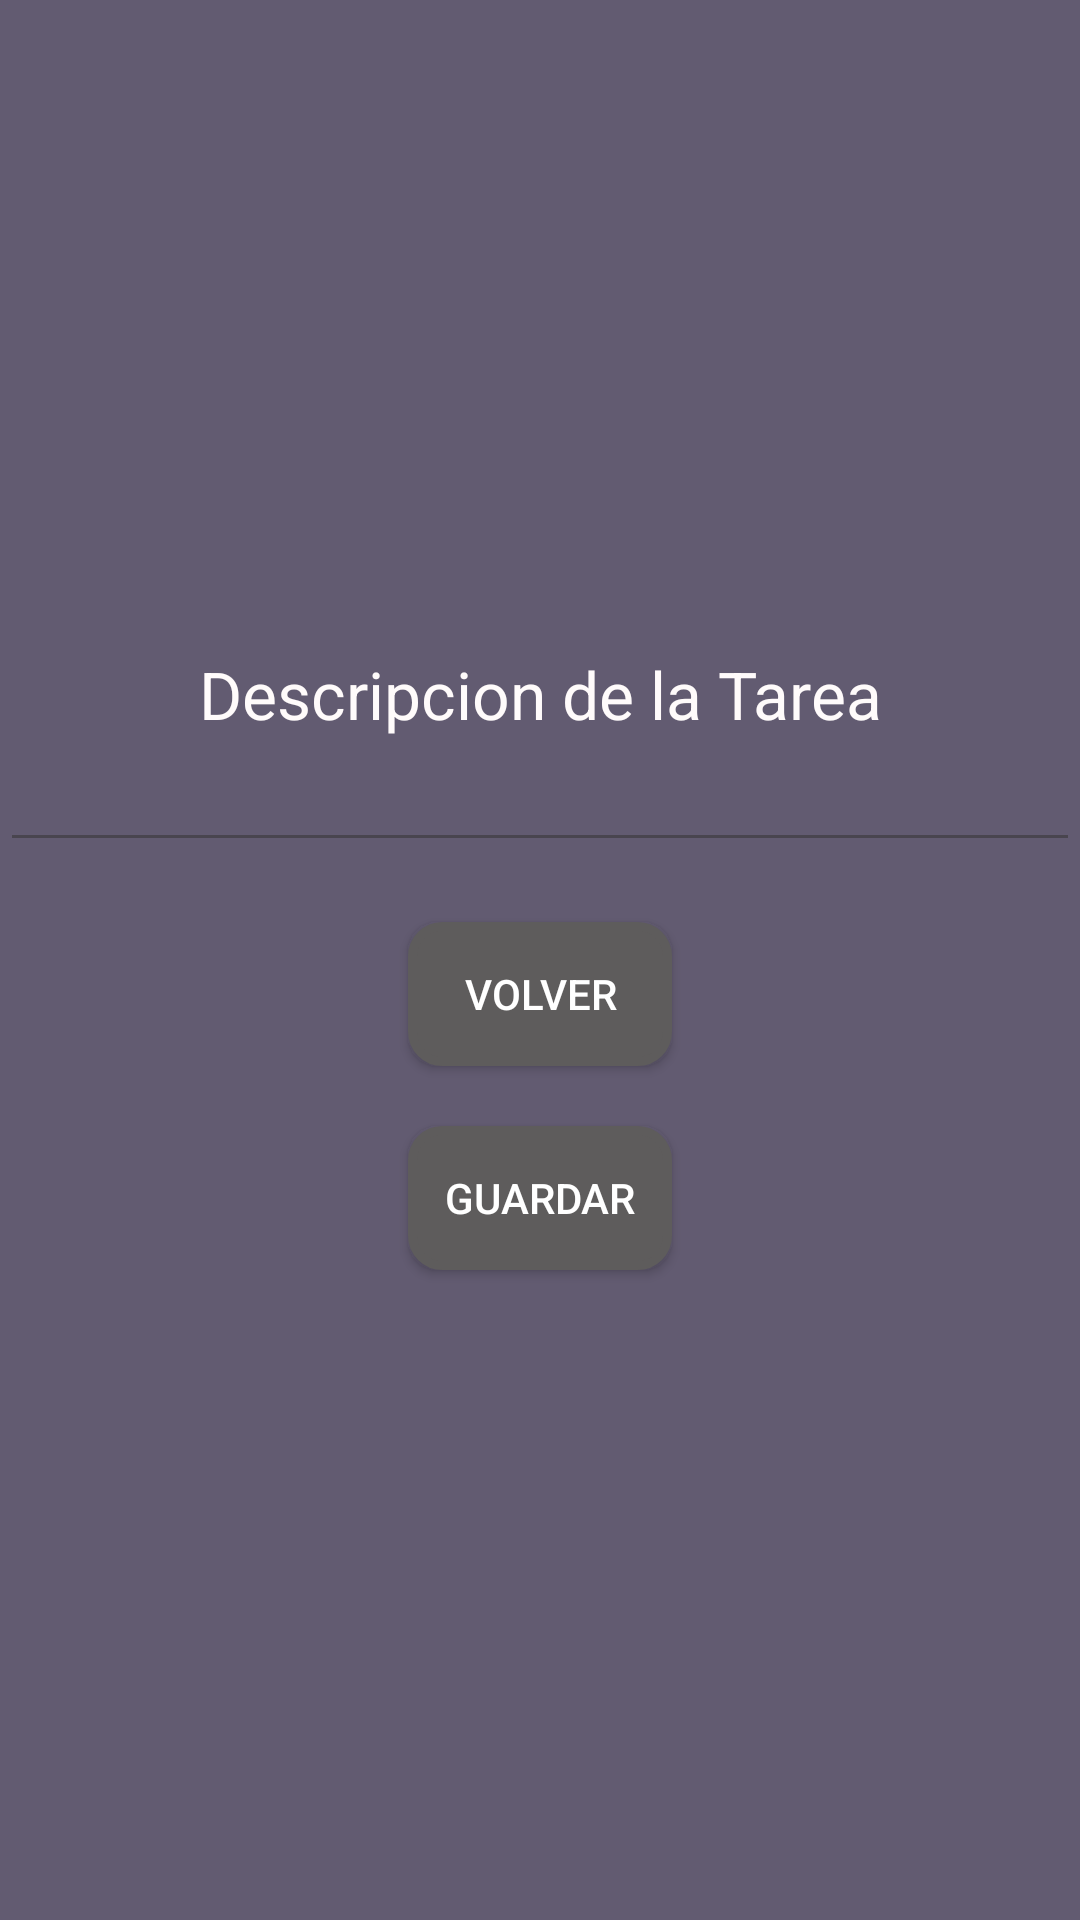

The Android layout XML behind this screen, and the referenced resources:
<!-- AndroidManifest.xml: application theme Theme.TrassTarea2 -->
<!-- res/layout/fragment_cuarto_fragment.xml -->
<?xml version="1.0" encoding="utf-8"?>
<FrameLayout xmlns:android="http://schemas.android.com/apk/res/android"
    xmlns:tools="http://schemas.android.com/tools"
    android:layout_width="match_parent"
    android:layout_height="match_parent"
    tools:context=".fragmentos.Datos_Cuarto_Fragment">

    <LinearLayout
        android:layout_width="match_parent"
        android:layout_height="match_parent"
        android:background="?attr/colorControlActivated"
        android:gravity="center"
        android:orientation="vertical">

        <LinearLayout
            android:layout_width="match_parent"
            android:layout_height="wrap_content"
            android:layout_marginBottom="20sp"
            android:orientation="vertical">

            <TextView
                android:id="@+id/descripcion2"
                android:layout_width="match_parent"
                android:layout_height="wrap_content"
                android:layout_weight="1"
                android:gravity="center"
                android:text="@string/descripcion_frag"
                android:textColor="#FFFBFB"
                android:textSize="22sp" />

            <EditText
                android:id="@+id/tvMulti_Descripcion2"
                android:layout_width="match_parent"
                android:layout_height="wrap_content"
                android:layout_weight="1"
                android:ems="10"
                android:gravity="start|top"
                android:inputType="textMultiLine"
                android:textColor="#000000" />

        </LinearLayout>

        <Button
            android:id="@+id/bt_Volver2"
            android:layout_width="wrap_content"
            android:layout_height="wrap_content"
            android:layout_marginBottom="20sp"
            android:background="@drawable/bordes_item"
            android:text="@string/volver"
            android:textColor="#FFFFFF" />

        <Button
            android:id="@+id/bt_Guardar2"
            android:layout_width="wrap_content"
            android:layout_height="wrap_content"
            android:background="@drawable/bordes_item"
            android:text="@string/guardar"
            android:textColor="#FFFFFF" />
    </LinearLayout>

</FrameLayout>
<!-- resources referenced by this layout -->
<resources>
  <!-- drawable bordes_item (drawable) -->
  <?xml version="1.0" encoding="utf-8"?>
  <shape xmlns:android="http://schemas.android.com/apk/res/android" android:shape="rectangle">
      <solid android:color="#5E5C5C"/>
  
      <stroke android:width="3dp"
          android:color="#5E5C5C"/>
  
      <padding android:left="1dp"
          android:top="1dp"
          android:right="1dp"
          android:bottom="1dp"/>
  
      <corners android:radius="30px"/>
  </shape>
  <string name="descripcion_frag">Descripcion de la Tarea</string>
  <string name="guardar">Guardar</string>
  <string name="volver">Volver</string>
  <style name="Theme.TrassTarea2" parent="Base.Theme.TrassTarea2" />
  <style name="Base.Theme.TrassTarea2" parent="Theme.Material3.DayNight">
          
          
      </style>
</resources>
